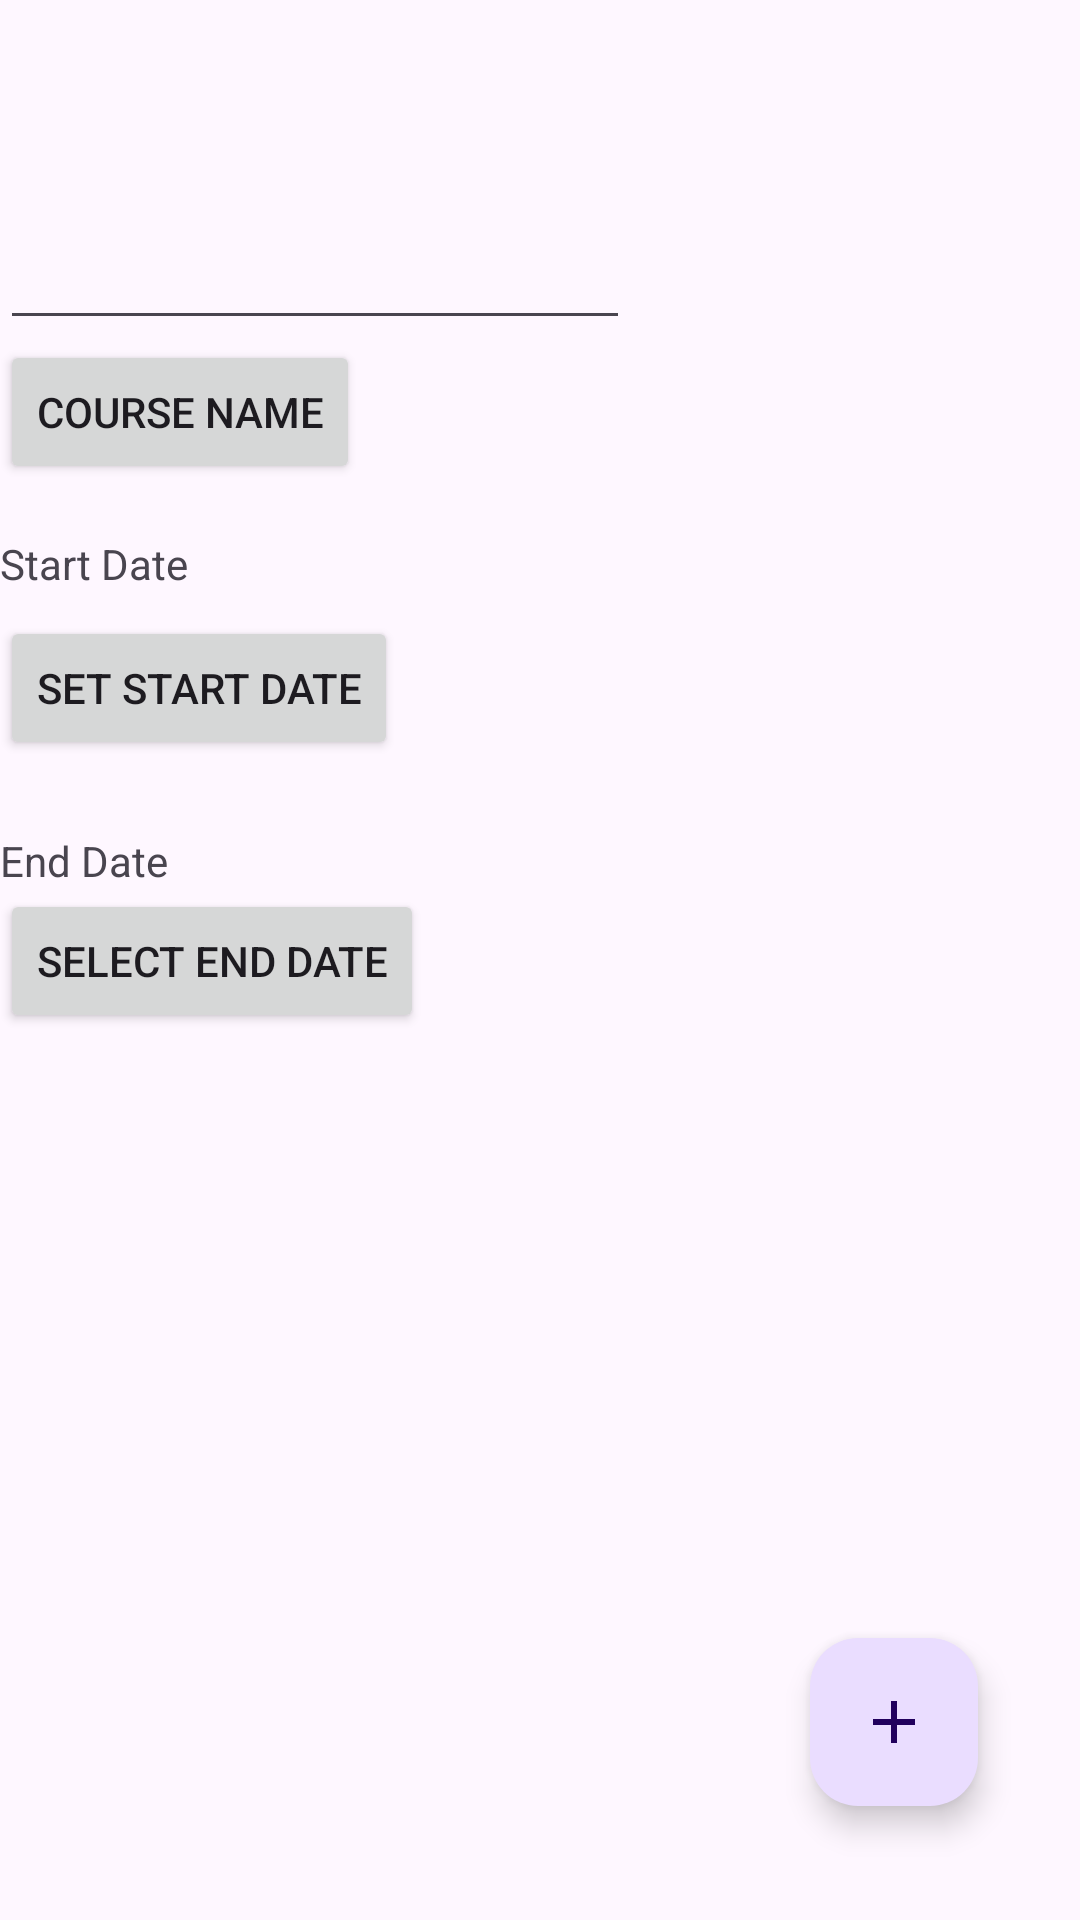

This screen was rendered from an Android layout file. Write that file and the resources it references.
<!-- AndroidManifest.xml: application theme Theme.Task2 -->
<!-- res/layout/activity_courses.xml -->
<?xml version="1.0" encoding="utf-8"?>
<androidx.constraintlayout.widget.ConstraintLayout xmlns:android="http://schemas.android.com/apk/res/android"
    xmlns:app="http://schemas.android.com/apk/res-auto"
    xmlns:tools="http://schemas.android.com/tools"
    android:id="@+id/main"
    android:layout_width="match_parent"
    android:layout_height="match_parent"
    tools:context=".UI.Courses">

    <com.google.android.material.floatingactionbutton.FloatingActionButton
        android:id="@+id/courseFloatingActionBtn"
        android:layout_width="wrap_content"
        android:layout_height="wrap_content"
        android:layout_marginEnd="34dp"
        android:layout_marginBottom="38dp"
        android:clickable="true"
        app:layout_constraintBottom_toBottomOf="parent"
        app:layout_constraintEnd_toEndOf="parent"
        app:srcCompat="@drawable/baseline_add_24" />


    <LinearLayout
        android:id="@+id/lLCourse"
        android:layout_width="wrap_content"
        android:layout_height="wrap_content"
        android:orientation="vertical"
        app:layout_constraintStart_toStartOf="parent"
        app:layout_constraintTop_toTopOf="parent">

        <androidx.recyclerview.widget.RecyclerView
            android:id="@+id/CourseRecyView"
            android:layout_width="wrap_content"
            android:layout_height="wrap_content"
            android:layout_marginBottom="36dp"></androidx.recyclerview.widget.RecyclerView>


        <EditText
            android:id="@+id/courseNameTxt"
            android:layout_width="wrap_content"
            android:layout_height="wrap_content"
            android:layout_marginTop="36dp"
            android:ems="10"
            android:inputType="text"
            android:text="" />

        <Button
            android:id="@+id/courseAddBtn"
            android:layout_width="wrap_content"
            android:layout_height="wrap_content"
            android:layout_marginBottom="16dp"
            android:text="Course Name" />

        <TextView
            android:id="@+id/selectedSDateTxtCourse"
            android:layout_width="wrap_content"
            android:layout_height="wrap_content"
            android:layout_marginTop="1dp"
            android:layout_marginBottom="8dp"
            android:text="Start Date"
            app:layout_constraintEnd_toEndOf="parent"
            app:layout_constraintStart_toStartOf="parent"
            app:layout_constraintTop_toTopOf="parent">


        </TextView>

        <Button
            android:id="@+id/startDateBtnCourse"
            android:layout_width="wrap_content"
            android:layout_height="wrap_content"
            android:layout_marginBottom="16dp"
            android:text="Set Start Date"></Button>

        <TextView
            android:id="@+id/selectedEDateTxtCourse"
            android:layout_width="wrap_content"
            android:layout_height="wrap_content"
            android:layout_marginTop="8dp"
            android:text="End Date"></TextView>

        <Button
            android:id="@+id/endDateBtnCourse"
            android:layout_width="wrap_content"
            android:layout_height="wrap_content"
            android:layout_marginBottom="16dp"
            android:text="Select End date"></Button>

    </LinearLayout>


</androidx.constraintlayout.widget.ConstraintLayout>
<!-- resources referenced by this layout -->
<resources>
  <!-- drawable baseline_add_24 (drawable) -->
  <vector xmlns:android="http://schemas.android.com/apk/res/android" android:height="24dp" android:tint="#731DB1" android:viewportHeight="24" android:viewportWidth="24" android:width="24dp">
        
      <path android:fillColor="@android:color/white" android:pathData="M19,13h-6v6h-2v-6H5v-2h6V5h2v6h6v2z"/>
      
  </vector>
  <style name="Theme.Task2" parent="Base.Theme.Task2" />
  <style name="Base.Theme.Task2" parent="Theme.Material3.DayNight">
          
          
      </style>
</resources>
